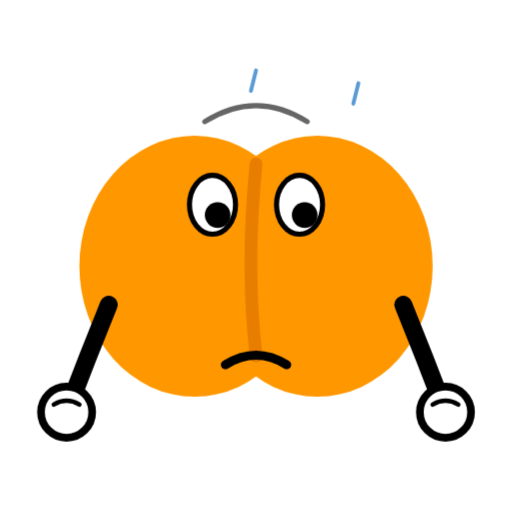
t = 0.00 s
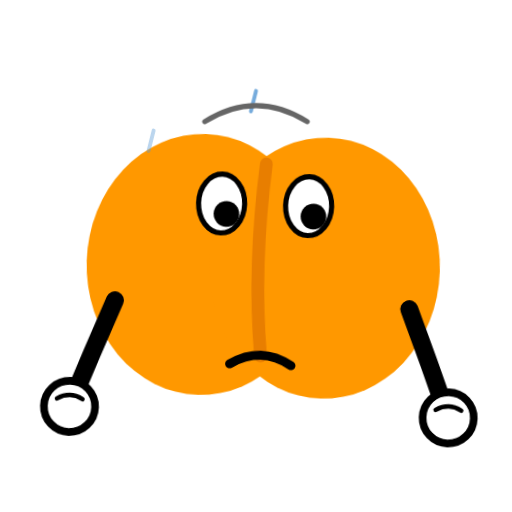
t = 0.60 s
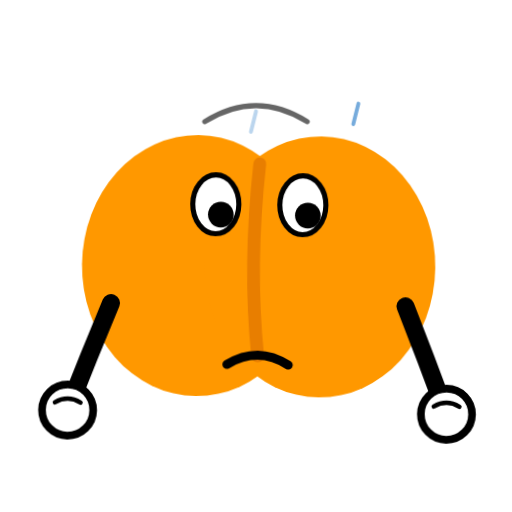
t = 0.90 s
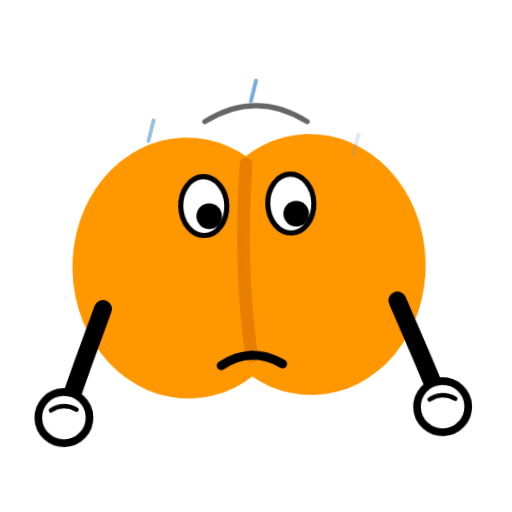
t = 1.35 s
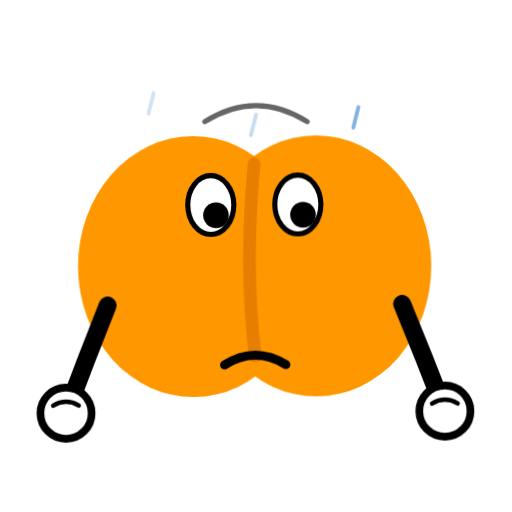
t = 1.85 s
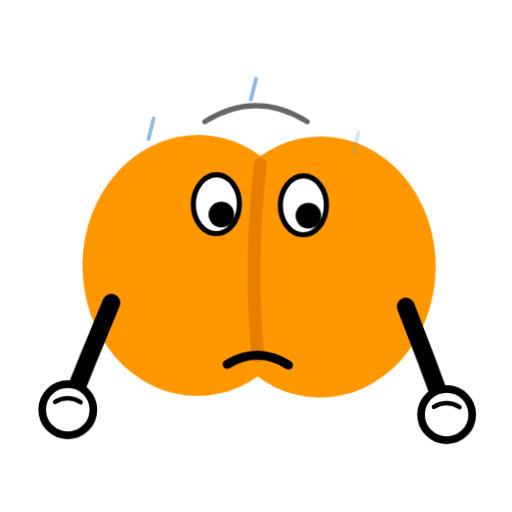
t = 2.23 s

The animated SVG that drew these frames (rendered in a browser with its animation timeline set to each time). Animation: 2 CSS @keyframes rules; one cycle of 2.60 s, repeats indefinitely.

<svg xmlns="http://www.w3.org/2000/svg" viewBox="0 0 400 400" width="512" height="512" role="img" aria-labelledby="rainy-title rainy-desc" style="overflow:hidden">
  <title id="rainy-title">下雨</title>
  <desc id="rainy-desc">Rainy</desc>
  <style>

    .root { transform-origin: 200px 300px; animation: sway 2s cubic-bezier(0.45, 0, 0.55, 1) infinite; }
    @keyframes sway {
      0%,100% { transform: translateX(0) rotate(0); }
      25% { transform: translateX(3px) rotate(1.8deg); }
      75% { transform: translateX(-3px) rotate(-1.8deg); }
    }

.pr1{animation:rn .9s linear infinite}.pr2{animation:rn .9s linear .3s infinite}.pr3{animation:rn .9s linear .6s infinite}@keyframes rn{0%{opacity:0;transform:translateY(0)}20%{opacity:1}100%{opacity:0;transform:translateY(48px)}}
  </style>
  <g class="root">

    <ellipse cx="152" cy="208" rx="90" ry="102" fill="#FF9800"/>
    <ellipse cx="248" cy="208" rx="90" ry="102" fill="#FF9800"/>
    <path d="M200 128 Q192 208 200 278" fill="none" stroke="#E87E00" stroke-width="10" stroke-linecap="round"/>
<g class="arm-l">
      <path d="M85 238 Q68 280 52 322" fill="none" stroke="#000000" stroke-width="14" stroke-linecap="round"/>
      
      <circle cx="52" cy="322" r="20" fill="#FFFFFF" stroke="#000000" stroke-width="6"/>
      <path d="M42 316 Q52 310 62 316" fill="none" stroke="#000000" stroke-width="3.5" stroke-linecap="round"/></g><g class="arm-r">
      <path d="M315 238 Q332 280 348 322" fill="none" stroke="#000000" stroke-width="14" stroke-linecap="round"/>
      
      <circle cx="348" cy="322" r="20" fill="#FFFFFF" stroke="#000000" stroke-width="6"/>
      <path d="M338 316 Q348 310 358 316" fill="none" stroke="#000000" stroke-width="3.5" stroke-linecap="round"/></g>

    <ellipse cx="166" cy="160" rx="18" ry="23" fill="#FFFFFF" stroke="#000000" stroke-width="4"/>
    <circle cx="170" cy="168" r="10" fill="#000000"/>
    <ellipse cx="234" cy="160" rx="18" ry="23" fill="#FFFFFF" stroke="#000000" stroke-width="4"/>
    <circle cx="238" cy="168" r="10" fill="#000000"/>
<path d="M176 285 Q200 270 224 285" fill="none" stroke="#000000" stroke-width="7" stroke-linecap="round"/>
  </g>

  <g transform="translate(120 70)"><g class="pr1"><line x2="-4" y2="16" stroke="#5B9BD5" stroke-width="3" stroke-linecap="round"/></g></g>
  <g transform="translate(200 55)"><g class="pr2"><line x2="-4" y2="16" stroke="#5B9BD5" stroke-width="3" stroke-linecap="round"/></g></g>
  <g transform="translate(280 65)"><g class="pr3"><line x2="-4" y2="16" stroke="#5B9BD5" stroke-width="3" stroke-linecap="round"/></g></g>
  <path d="M160 95 Q200 70 240 95" fill="none" stroke="#666" stroke-width="4" stroke-linecap="round"/>
</svg>
